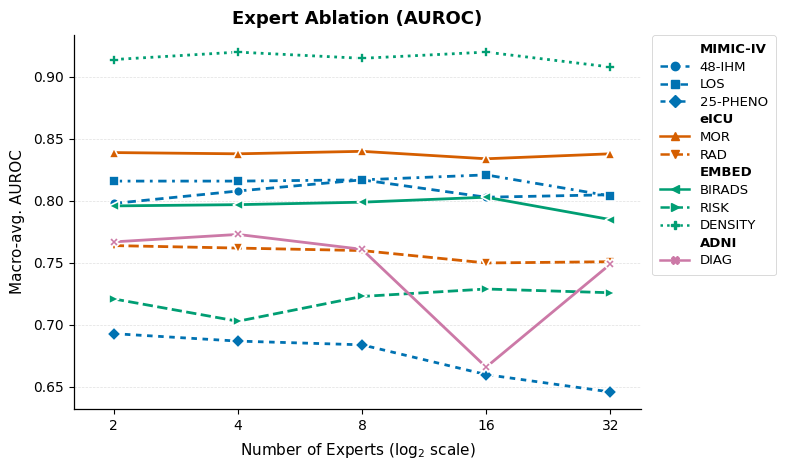
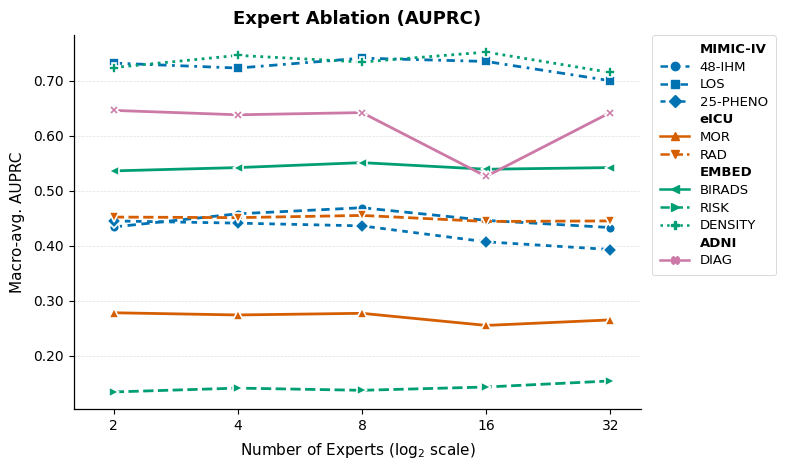

Reproduce these figures in Python, in order.
"""
Publication-quality line plots for expert ablation study.
  - X-axis: log2 scale (2, 4, 8, 16, 32 experts; 5 removed)
  - One line per task, grouped by dataset in the legend
  - Colors/markers from original script
  - Paper-ready: serif font, tight layout, exports PDF + PNG
"""

import matplotlib.pyplot as plt
import matplotlib.ticker as mticker
from matplotlib.lines import Line2D

# ── Data (5-expert rows removed) ─────────────────────────────────────────────

experts = [2, 4, 8, 16, 32]

auroc = {
    "48-IHM":   [0.798, 0.808, 0.817, 0.803, 0.805],
    "LOS":      [0.816, 0.816, 0.817, 0.821, 0.804],
    "25-PHENO": [0.693, 0.687, 0.684, 0.660, 0.646],
    "MOR":      [0.839, 0.838, 0.840, 0.834, 0.838],
    "RAD":      [0.764, 0.762, 0.760, 0.750, 0.751],
    "BIRADS":   [0.796, 0.797, 0.799, 0.803, 0.785],
    "RISK":     [0.721, 0.703, 0.723, 0.729, 0.726],
    "DENSITY":  [0.914, 0.920, 0.915, 0.920, 0.908],
    "DIAG":     [0.767, 0.773, 0.761, 0.666, 0.749],
}

auprc = {
    "48-IHM":   [0.434, 0.458, 0.469, 0.446, 0.433],
    "LOS":      [0.732, 0.723, 0.741, 0.735, 0.700],
    "25-PHENO": [0.445, 0.441, 0.436, 0.407, 0.393],
    "MOR":      [0.278, 0.274, 0.277, 0.255, 0.265],
    "RAD":      [0.452, 0.451, 0.455, 0.444, 0.445],
    "BIRADS":   [0.536, 0.542, 0.551, 0.539, 0.542],
    "RISK":     [0.134, 0.141, 0.137, 0.143, 0.154],
    "DENSITY":  [0.724, 0.746, 0.734, 0.752, 0.715],
    "DIAG":     [0.646, 0.638, 0.642, 0.526, 0.642],
}

dataset_groups = {
    "MIMIC-IV": ["48-IHM", "LOS", "25-PHENO"],
    "eICU":     ["MOR", "RAD"],
    "EMBED":    ["BIRADS", "RISK", "DENSITY"],
    "ADNI":     ["DIAG"],
}

# ── Original colors/markers from reference script ─────────────────────────────
GROUP_COLORS = {
    "MIMIC-IV": "#0072B2",
    "eICU":     "#D55E00",
    "EMBED":    "#009E73",
    "ADNI":     "#CC79A7",
}

MARKERS    = ["o", "s", "D", "^", "v", "<", ">", "P", "X"]
LINESTYLES = ["-", "--", ":"]

MIMIC_LINESTYLES = [(0, (3, 2)), (0, (3, 2, 1, 2)), (0, (2, 2))]

# ── Global rcParams ───────────────────────────────────────────────────────────
plt.rcParams.update({
    "font.family": "sans-serif",
    "font.sans-serif": ["Arial", "Helvetica", "DejaVu Sans"],
    "axes.spines.top":   False,
    "axes.spines.right": False,
    "axes.linewidth":    0.9,
    "xtick.direction":   "out",
    "ytick.direction":   "out",
    "xtick.major.size":  3.5,
    "ytick.major.size":  3.5,
    "grid.linestyle":    "--",
    "grid.linewidth":    0.5,
    "grid.alpha":        0.38,
})

FS = dict(title=13, axis=11, tick=10, legend=9.5)
# FS = dict(title=20, axis=20, tick=20, legend=20)


# ── Plot function ─────────────────────────────────────────────────────────────
def make_plot(data: dict, metric: str, title: str, out_prefix: str):
    task_order = list(data.keys())

    fig, ax = plt.subplots(figsize=(8.5, 4.8))

    # Build per-task style map
    task_styles = {}
    t_global = 0
    for group, tasks in dataset_groups.items():
        ls_list = MIMIC_LINESTYLES if group == "MIMIC-IV" else LINESTYLES
        for li, task in enumerate(tasks):
            task_styles[task] = {
                "color":     GROUP_COLORS[group],
                "linestyle": ls_list[li % len(ls_list)],
                "marker":    MARKERS[t_global % len(MARKERS)],
            }
            t_global += 1

    # Draw lines
    for task in task_order:
        st = task_styles[task]
        ax.plot(
            experts, data[task],
            color=st["color"],
            linestyle=st["linestyle"],
            marker=st["marker"],
            linewidth=2.0,
            markersize=7,
            markeredgewidth=1.2,
            markeredgecolor="white",
            label=task,
            zorder=3,
        )

    # ── X axis: log2 ─────────────────────────────────────────────────────
    ax.set_xscale("log", base=2)
    ax.set_xticks(experts)
    ax.xaxis.set_major_formatter(mticker.ScalarFormatter())
    ax.xaxis.set_minor_locator(mticker.NullLocator())
    ax.set_xticklabels([str(e) for e in experts], fontsize=FS["tick"])
    ax.set_xlim(1.6, 38)

    # ── Y axis ───────────────────────────────────────────────────────────
    ax.tick_params(axis="y", labelsize=FS["tick"])
    ax.yaxis.set_major_formatter(mticker.FuncFormatter(lambda v, _: f"{v:.2f}"))
    ax.yaxis.grid(True, zorder=0)
    ax.set_axisbelow(True)

    # ── Labels ───────────────────────────────────────────────────────────
    ax.set_xlabel(r"Number of Experts (log$_2$ scale)", fontsize=FS["axis"], labelpad=6)
    ax.set_ylabel(f"Macro-avg. {metric}", fontsize=FS["axis"], labelpad=6)
    ax.set_title(title, fontsize=FS["title"], fontweight="bold", pad=8)

    # ── Legend: grouped by dataset, anchored outside right ───────────────
    legend_handles, legend_labels = [], []
    for group, tasks in dataset_groups.items():
        legend_handles.append(Line2D([0], [0], color="none"))
        # group.replace("-", "\u2010")  # hyphen character
        legend_labels.append(group)
        ls_list = MIMIC_LINESTYLES if group == "MIMIC-IV" else LINESTYLES
        for li, task in enumerate(tasks):
            st = task_styles[task]
            legend_handles.append(
                Line2D([0], [0],
                       color=st["color"], linestyle=st["linestyle"],
                       marker=st["marker"], markersize=6, linewidth=1.8)
            )
            legend_labels.append(task)

    leg = ax.legend(
        legend_handles, legend_labels,
        fontsize=FS["legend"],
        loc="upper left", bbox_to_anchor=(1.02, 1.0),
        borderaxespad=0,
        framealpha=0.92, edgecolor="#d0d0d0",
        ncol=1, handlelength=2.2,
        labelspacing=0.35, borderpad=0.6,
    )
    for text in leg.get_texts():
        if text.get_text() in dataset_groups:
            text.set_fontweight("bold")
    leg.get_frame().set_linewidth(0.6)

    fig.tight_layout()
    fig.subplots_adjust(right=0.76)

    fig.savefig(f"{out_prefix}.pdf", format="pdf", bbox_inches="tight", dpi=300)
    fig.savefig(f"{out_prefix}.png", format="png", bbox_inches="tight", dpi=300)
    print(f"Saved {out_prefix}.pdf / .png")
    plt.close(fig)


# ── Main ─────────────────────────────────────────────────────────────────────
if __name__ == "__main__":
    make_plot(auroc, "AUROC", "Expert Ablation (AUROC)", "./expert_ablation_auroc")
    make_plot(auprc, "AUPRC", "Expert Ablation (AUPRC)", "./expert_ablation_auprc")
